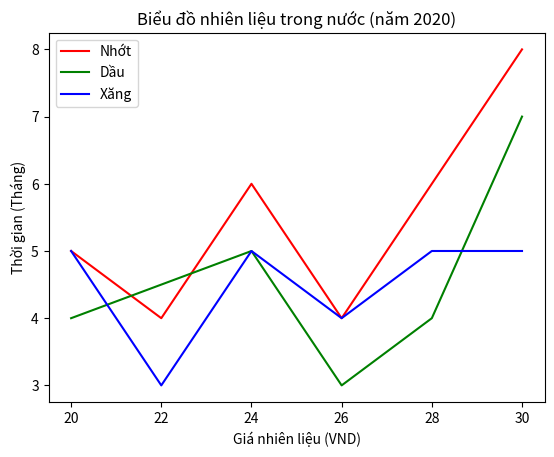

Generate this figure with matplotlib:
import matplotlib.pyplot as plt
import numpy as np

#line 1
x_point = np.array([20,22,24,26,28,30])
y_point = np.array([5,4,6,4,6,8])
plt.plot(x_point, y_point, color = 'r', label='Nhớt')

#line 2
y_point2 = np.array([4,4.5,5,3,4,7])
plt.plot(x_point, y_point2, color = 'g', label='Dầu')

#line 3
y_point3 = np.array([5,3,5,4,5,5])
plt.plot(x_point, y_point3, color = 'b', label='Xăng')

#Labels
plt.xlabel('Giá nhiên liệu (VND)')
plt.ylabel('Thời gian (Tháng)')
plt.title('Biểu đồ nhiên liệu trong nước (năm 2020)')

plt.legend() #Không hiểu sao mà phải có cái này mới xuất ra label của lines :)
plt.show()